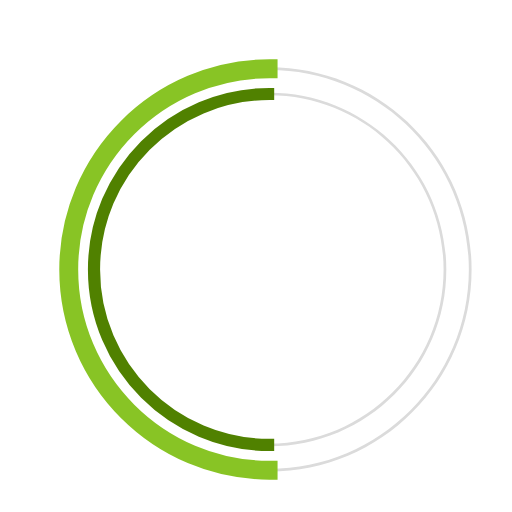
t = 0.00 s
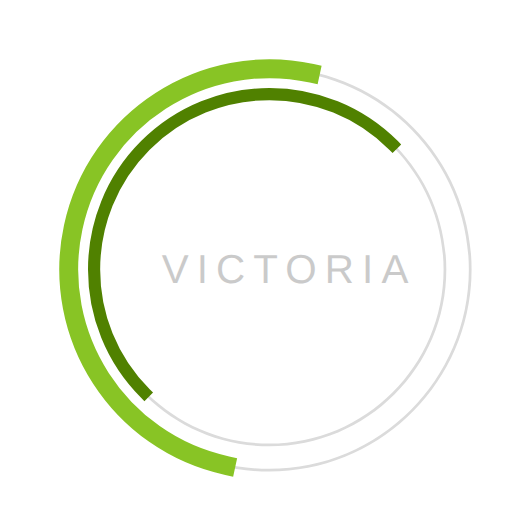
t = 0.23 s
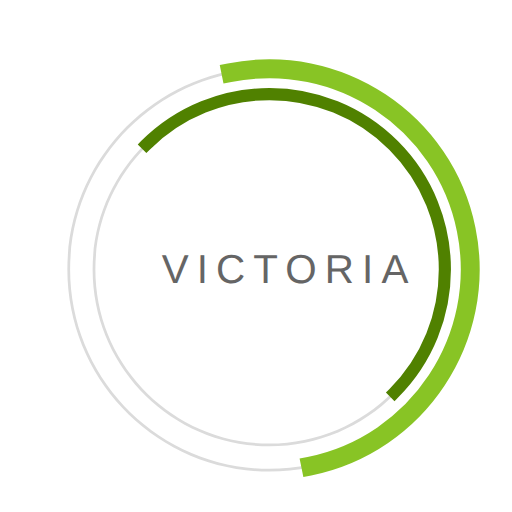
t = 0.68 s
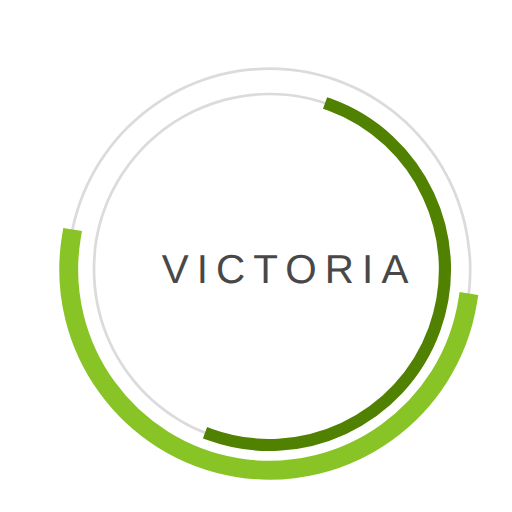
t = 1.00 s
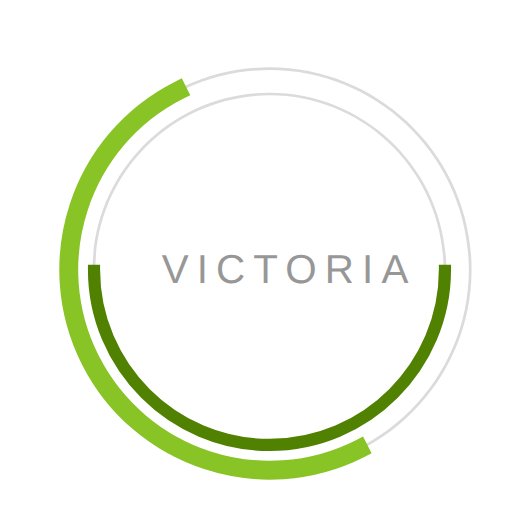
t = 1.35 s
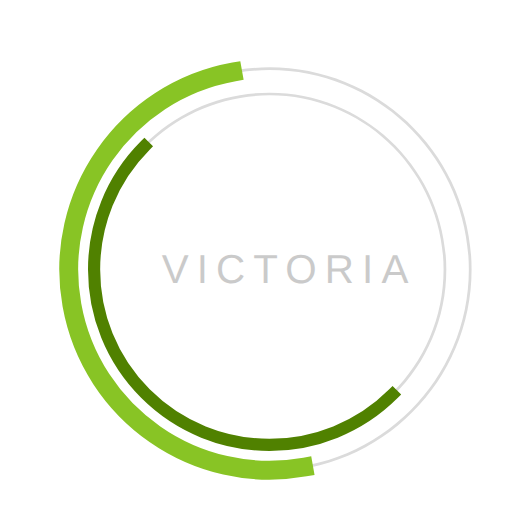
t = 1.58 s

The animated SVG that drew these frames (rendered in a browser with its animation timeline set to each time). Animation: 3 SMIL elements (animate=1,animateTransform=2); one cycle of 2.00 s, repeats indefinitely.

 <svg
  version="1.1"
  id="dc-spinner"
  xmlns="http://www.w3.org/2000/svg"
  x="0px" y="0px"
 width="150" height="150"
  viewBox="0 0 38 38"
  preserveAspectRatio="xMinYMin meet"
  >
   <text x="12" y="21" font-family="arial" font-size="3px" style="letter-spacing:0.6" fill="#323232">VICTORIA
     <animate
       attributeName="opacity"
       values="0;1;0" dur="1.8s"
       repeatCount="indefinite"/>
  </text>
  <path fill="#dbdbdb" d="M20,35c-8.271,0-15-6.729-15-15S11.729,5,20,5s15,6.729,15,15S28.271,35,20,35z M20,5.203
    C11.841,5.203,5.203,11.841,5.203,20c0,8.159,6.638,14.797,14.797,14.797S34.797,28.159,34.797,20
    C34.797,11.841,28.159,5.203,20,5.203z">
  </path>

  <path fill="#dbdbdb" d="M20,33.125c-7.237,0-13.125-5.888-13.125-13.125S12.763,6.875,20,6.875S33.125,12.763,33.125,20
    S27.237,33.125,20,33.125z M20,7.078C12.875,7.078,7.078,12.875,7.078,20c0,7.125,5.797,12.922,12.922,12.922
    S32.922,27.125,32.922,20C32.922,12.875,27.125,7.078,20,7.078z">
  </path>

  <path fill="#2AA198" stroke="#88c425" stroke-width="1.2" stroke-miterlimit="10" d="M5.203,20
			c0-8.159,6.638-14.797,14.797-14.797V5C11.729,5,5,11.729,5,20s6.729,15,15,15v-0.203C11.841,34.797,5.203,28.159,5.203,20z">
  <animateTransform
        attributeName="transform"
        type="rotate"
        from="0 20 20"
        to="360 20 20"
        calcMode="spline"
        keySplines="0.4, 0, 0.2, 1"
        keyTimes="0;1"
        dur="2s"
        repeatCount="indefinite" />
   </path>

  <path fill="#859900" stroke="#508100" stroke-width="0.7" stroke-miterlimit="10" d="M7.078,20
  c0-7.125,5.797-12.922,12.922-12.922V6.875C12.763,6.875,6.875,12.763,6.875,20S12.763,33.125,20,33.125v-0.203
  C12.875,32.922,7.078,27.125,7.078,20z">
   <animateTransform
      attributeName="transform"
      type="rotate"
      from="0 20 20"
      to="360 20 20"
      dur="1.8s"
      repeatCount="indefinite" />
    </path>
  </svg>
